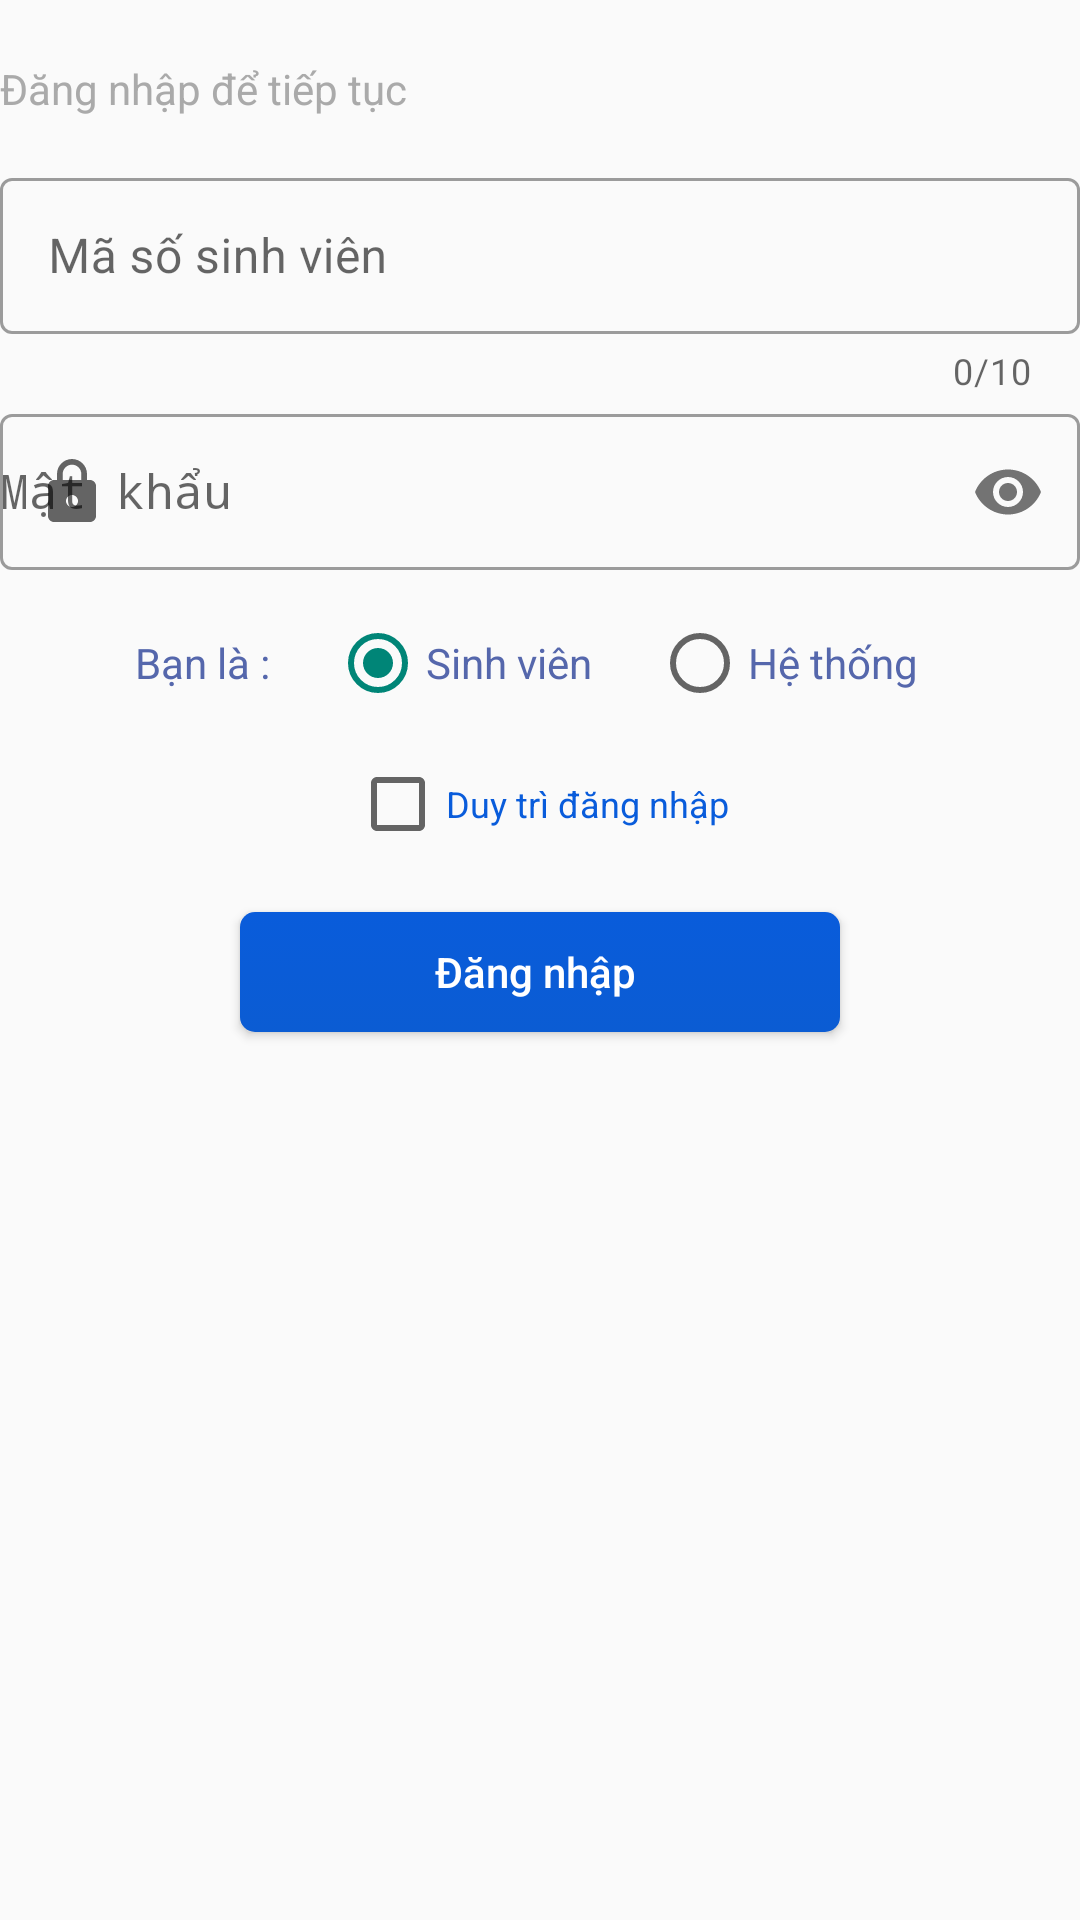

Reconstruct the res/layout file that produces this screen, plus the resources it refers to.
<!-- AndroidManifest.xml: application theme Theme.login -->
<!-- res/layout/fragment_sign_in.xml -->
<?xml version="1.0" encoding="utf-8"?>
<FrameLayout xmlns:android="http://schemas.android.com/apk/res/android"
    xmlns:tools="http://schemas.android.com/tools"
    android:layout_width="match_parent"
    android:layout_height="match_parent"
    xmlns:app="http://schemas.android.com/apk/res-auto"
    tools:context=".ui.fragment.SignUpFragment">

    <LinearLayout
        android:orientation="vertical"
        android:layout_width="match_parent"
        android:layout_height="match_parent"
        >
        <TextView
            android:layout_width="wrap_content"
            android:layout_height="wrap_content"
            android:text="Đăng nhập để tiếp tục"
            android:layout_marginTop="20dp"
            android:textSize="14sp"
            android:textColor="@android:color/darker_gray"
            android:layout_gravity="left">
        </TextView>
        <com.google.android.material.textfield.TextInputLayout
            style="@style/Widget.MaterialComponents.TextInputLayout.OutlinedBox"
            app:startIconDrawable="@drawable/ic_persion"
            android:hint="Mã số sinh viên"
            android:layout_marginTop="15dp"
            app:endIconMode="clear_text"
            app:counterEnabled="true"
            app:counterMaxLength="10"
            android:layout_width="match_parent"
            android:layout_height="wrap_content">

            <com.google.android.material.textfield.TextInputEditText
                android:id="@+id/input_MSSV"
                android:layout_width="match_parent"
                android:layout_height="52dp"
                android:backgroundTint="@color/colorText"
                android:inputType="number"
                android:maxLength="11"
                android:textColor="@color/colorText"
                android:textColorHint="@color/colorText"
                android:textSize="16sp" />

        </com.google.android.material.textfield.TextInputLayout>

        <com.google.android.material.textfield.TextInputLayout
            style="@style/Widget.MaterialComponents.TextInputLayout.OutlinedBox"
            android:layout_marginTop="1dp"
            app:startIconDrawable="@drawable/ic_lock"
            android:hint="Mật khẩu"
            android:layout_width="match_parent"
            app:passwordToggleEnabled="true"
            android:layout_height="wrap_content">
            <EditText
                android:id="@+id/input_MK"
                android:layout_width="match_parent"
                android:layout_height="52dp"
                android:textColorHint="@color/colorText"
                android:backgroundTint="@color/colorText"
                android:textColor="@color/colorText"
                android:textSize="16sp"
                android:inputType="textPassword"
                />
        </com.google.android.material.textfield.TextInputLayout>
        <LinearLayout
            android:layout_width="match_parent"
            android:layout_height="wrap_content"
            android:orientation="horizontal"
            android:layout_gravity="center"
            android:layout_marginLeft="30dp"
            android:layout_marginTop="15dp">

            <TextView
                android:layout_width="wrap_content"
                android:layout_height="wrap_content"
                android:text="Bạn là :"
                android:textColor="@color/colorText"
                android:layout_gravity="center">

            </TextView>
            <RadioGroup
                android:layout_width="match_parent"
                android:layout_height="wrap_content"
                android:weightSum="1"
                android:orientation="horizontal"
                android:id="@+id/radioGroup"
                android:layout_marginRight="20dp"
                android:layout_marginLeft="20dp">
                <RadioButton

                    android:layout_width="wrap_content"
                    android:layout_height="wrap_content"
                    android:text="Sinh viên"
                    android:id="@+id/radioButton1"
                    android:layout_gravity="left"
                    android:checked="true"
                    android:textSize="14dp"
                    android:textColor="@color/colorText"/>

                <RadioButton
                    android:layout_marginLeft="20dp"
                    android:id="@+id/radioButton2"
                    android:layout_width="wrap_content"
                    android:layout_height="wrap_content"
                    android:text="Hệ thống"
                    android:layout_gravity="left"
                    android:textSize="14dp"
                    android:textColor="@color/colorText"/>

            </RadioGroup>

        </LinearLayout>

        <LinearLayout
            android:layout_marginTop="15dp"
            android:layout_width="wrap_content"
            android:layout_height="wrap_content"
            android:layout_gravity="center">
            <CheckBox
                android:id="@+id/ck_Save"
                android:layout_width="wrap_content"
                android:layout_height="wrap_content"
                android:gravity="center"
                android:text="Duy trì đăng nhập"
                android:textColor="@color/colorBlue"
                android:textSize="12sp"></CheckBox>
        </LinearLayout>
        <Button
            android:layout_marginTop="20dp"
            android:layout_gravity="center"
            android:id="@+id/btn_DNhap"
            android:layout_width="200dp"
            android:layout_height="40dp"
            android:textColor="#ffffff"
            android:background="@drawable/button_signup"
            android:text="Đăng nhập "
            android:textAllCaps="false"/>

    </LinearLayout>

</FrameLayout>
<!-- resources referenced by this layout -->
<resources>
  <color name="colorBlue">#095cdb</color>
  <color name="colorText">#5567ac</color>
  <!-- drawable button_signup (drawable) -->
  <?xml version="1.0" encoding="utf-8"?>
  <selector xmlns:android="http://schemas.android.com/apk/res/android" >
      <item >
          <shape android:shape="rectangle"  >
              <corners android:radius="5dip" />
              <gradient android:angle="-90" android:startColor="@color/colorBlue" android:endColor="#0B5CD3" />
          </shape>
      </item>
  </selector>
  <!-- drawable ic_lock (drawable) -->
  <vector xmlns:android="http://schemas.android.com/apk/res/android"
      android:width="24dp"
      android:height="24dp"
      android:viewportWidth="24"
      android:viewportHeight="24">
      <path
          android:fillColor="#fff"
          android:pathData="M18 8h-1V6c0-2.76-2.24-5-5-5S7 3.24 7 6v2H6c-1.1 0-2 0.9-2 2v10c0 1.1 0.9 2 2 2h12c1.1 0 2-0.9 2-2V10c0-1.1-0.9-2-2-2zm-6 9c-1.1 0-2-0.9-2-2s0.9-2 2-2 2 0.9 2 2-0.9 2-2 2zm3.1-9H8.9V6c0-1.71 1.39-3.1 3.1-3.1 1.71 0 3.1 1.39 3.1 3.1v2z" />
  </vector>
  <style name="Theme.login" parent="Theme.MaterialComponents.Light.NoActionBar.Bridge">
          
          <item name="colorPrimary">#095cdb</item>
          <item name="colorPrimaryVariant">@color/purple_700</item>
          <item name="colorOnPrimary">@color/white</item>
          
          
          <item name="android:statusBarColor" tools:targetApi="l">?attr/colorPrimary</item>
      </style>
  <color name="purple_700">#FF3700B3</color>
  <color name="white">#FFFFFFFF</color>
</resources>
